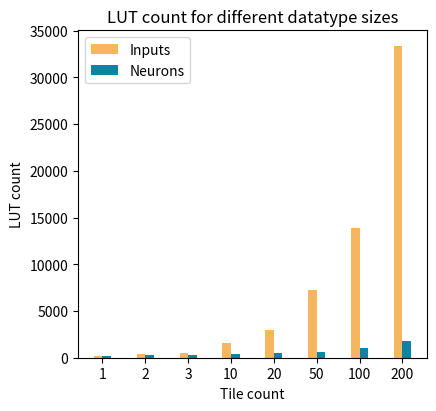

Generate this figure with matplotlib: (Note: this script raises an exception after producing the figure.)
"""
Script for generating graphs
for the comparison of the 1layer.py results
"""
import numpy as np
import matplotlib.pyplot as plt

categories = ['1', '2', '3', '10', '20', '50', '100', '200']
variables = ['Inputs', 'Neurons']

luts = [[235, 385, 526, 1542, 2941, 7202, 13887, 33345], [235, 255, 249, 358, 454, 620, 1036, 1763]]
regs = [[41, 43, 48, 81, 93, 259, 149, 319], [41, 43, 45, 49, 51, 58, 66, 64]]
power = [[0.104, 0.105, 0.107, 0.112, 0.120, 0.148, 0.169, 0.232], [0.104, 0.104, 0.104, 0.104, 0.105, 0.105, 0.106, 0.110]]

### LUTS
fig, ax = plt.subplots(figsize=(4.5, 4.25))
ax.set_xlabel('Tile count')
ax.set_ylabel('LUT count')
ax.set_title('LUT count for different datatype sizes')

bar_width = 0.2
x = np.arange(len(categories))
colors = ['#f6b65f', '#0f83a2']  # Set your desired colors here

for i, var in enumerate(variables):
    ax.bar(x + (i * bar_width), luts[i], width=bar_width, label=var, color=colors[i])

ax.set_xticks(x + (bar_width * (len(variables) - 1) / 2))
ax.set_xticklabels(categories)
ax.legend()

plt.savefig('plots/input_vs_neurons_luts.svg', format='svg')
plt.show()

### REGS
fig, ax = plt.subplots(figsize=(4.5, 4.25))
ax.set_xlabel('Tile count')
ax.set_ylabel('Register count')
ax.set_title('Register count for different datatype sizes')

bar_width = 0.2
x = np.arange(len(categories))
colors = ['#f6b65f', '#0f83a2']  # Set your desired colors here

for i, var in enumerate(variables):
    ax.bar(x + (i * bar_width), regs[i], width=bar_width, label=var, color=colors[i])

ax.set_xticks(x + (bar_width * (len(variables) - 1) / 2))
ax.set_xticklabels(categories)
ax.legend()

plt.savefig('plots/input_vs_neurons_regs.svg', format='svg')
plt.show()

### POWER
fig, ax = plt.subplots(figsize=(4.5, 4.25))
ax.set_xlabel('Tile count')
ax.set_ylabel('Power')
ax.set_title('Power for different datatype sizes')

bar_width = 0.2
x = np.arange(len(categories))
colors = ['#f6b65f', '#0f83a2']  # Set your desired colors here

for i, var in enumerate(variables):
    ax.bar(x + (i * bar_width), power[i], width=bar_width, label=var, color=colors[i])

ax.set_xticks(x + (bar_width * (len(variables) - 1) / 2))
ax.set_xticklabels(categories)
ax.legend()

plt.savefig('plots/input_vs_neurons_power.svg', format='svg')
plt.show()